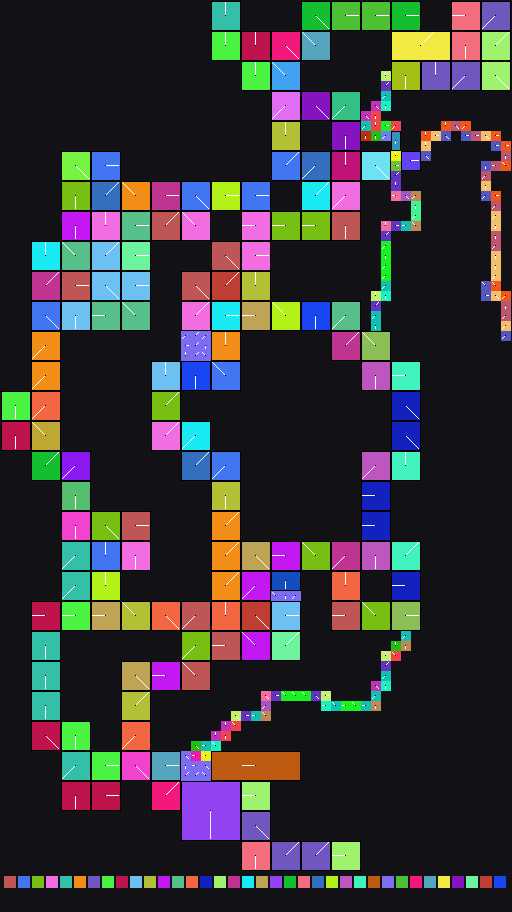

The data file committed next to this chart (first rows):
x	y	tile	tiledef	subx	suby	w48	b54	b55	w16	w18	w20	w22	q24	q32	q40	w50	path
0	0	0x0	0x0	0	0	0	0	0	0	0	0	0	0x0	0x0	0x0	0	
1	0	0x0	0x0	0	0	0	0	0	0	0	0	0	0x0	0x0	0x0	0	
2	0	0x0	0x0	0	0	0	0	0	0	0	0	0	0x0	0x0	0x0	0	
3	0	0x0	0x0	0	0	0	0	0	0	0	0	0	0x0	0x0	0x0	0	
4	0	0x0	0x0	0	0	0	0	0	0	0	0	0	0x0	0x0	0x0	0	
5	0	0x0	0x0	0	0	0	0	0	0	0	0	0	0x0	0x0	0x0	0	
6	0	0x0	0x0	0	0	0	0	0	0	0	0	0	0x0	0x0	0x0	0	
7	0	0x0	0x0	0	0	0	0	0	0	0	0	0	0x0	0x0	0x0	0	
8	0	0x0	0x0	0	0	0	0	0	0	0	0	0	0x0	0x0	0x0	0	
9	0	0x0	0x0	0	0	0	0	0	0	0	0	0	0x0	0x0	0x0	0	
10	0	0x0	0x0	0	0	0	0	0	0	0	0	0	0x0	0x0	0x0	0	
11	0	0x0	0x0	0	0	0	0	0	0	0	0	0	0x0	0x0	0x0	0	
12	0	0x0	0x0	0	0	0	0	0	0	0	0	0	0x0	0x0	0x0	0	
13	0	0x0	0x0	0	0	0	0	0	0	0	0	0	0x0	0x0	0x0	0	
14	0	0x0	0x0	0	0	0	0	0	0	0	0	0	0x0	0x0	0x0	0	
15	0	0x0	0x0	0	0	0	0	0	0	0	0	0	0x0	0x0	0x0	0	
16	0	0x0	0x0	0	0	0	0	0	0	0	0	0	0x0	0x0	0x0	0	
17	0	0x0	0x0	0	0	0	0	0	0	0	0	0	0x0	0x0	0x0	0	
18	0	0x0	0x0	0	0	0	0	0	0	0	0	0	0x0	0x0	0x0	0	
19	0	0x0	0x0	0	0	0	0	0	0	0	0	0	0x0	0x0	0x0	0	
20	0	0x0	0x0	0	0	0	0	0	0	0	0	0	0x0	0x0	0x0	0	
21	0	0x5f	0x5f	0	0	0	3	0	0	0	0	0	0x0	0x0	0x0	0	Metadata/Terrain/Forest/LargeCliffToFore…
22	0	0x5f	0x5f	1	0	0	3	0	0	0	0	0	0x0	0x0	0x0	0	Metadata/Terrain/Forest/LargeCliffToFore…
23	0	0x5f	0x5f	2	0	0	3	0	0	0	0	0	0x0	0x0	0x0	0	Metadata/Terrain/Forest/LargeCliffToFore…
24	0	0x0	0x0	0	0	0	0	0	0	0	0	0	0x0	0x0	0x0	0	
25	0	0x0	0x0	0	0	0	0	0	0	0	0	0	0x0	0x0	0x0	0	
26	0	0x0	0x0	0	0	0	0	0	0	0	0	0	0x0	0x0	0x0	0	
27	0	0x0	0x0	0	0	0	0	0	0	0	0	0	0x0	0x0	0x0	0	
28	0	0x0	0x0	0	0	0	0	0	0	0	0	0	0x0	0x0	0x0	0	
29	0	0x0	0x0	0	0	0	0	0	0	0	0	0	0x0	0x0	0x0	0	
30	0	0x9a	0x9a	0	0	0	4	0	0	0	0	0	0x0	0x0	0x0	0	Metadata/Terrain/Forest/LargeCliffsTrees…
31	0	0x9a	0x9a	1	0	0	4	0	0	0	0	0	0x0	0x0	0x0	0	Metadata/Terrain/Forest/LargeCliffsTrees…
32	0	0x9a	0x9a	2	0	0	4	0	0	0	0	0	0x0	0x0	0x0	0	Metadata/Terrain/Forest/LargeCliffsTrees…
33	0	0xa7	0xa7	0	0	0	0	0	0	0	0	0	0x0	0x0	0x0	0	Metadata/Terrain/Forest/LargeCliffsTrees…
34	0	0xa7	0xa7	1	0	0	0	0	0	0	0	0	0x0	0x0	0x0	0	Metadata/Terrain/Forest/LargeCliffsTrees…
35	0	0xa7	0xa7	2	0	0	0	0	0	0	0	0	0x0	0x0	0x0	0	Metadata/Terrain/Forest/LargeCliffsTrees…
36	0	0xb6	0xb6	0	0	0	0	0	0	0	0	0	0x0	0x0	0x0	0	Metadata/Terrain/Forest/LargeCliffsTrees…
37	0	0xb6	0xb6	1	0	0	0	0	0	0	0	0	0x0	0x0	0x0	0	Metadata/Terrain/Forest/LargeCliffsTrees…
38	0	0xb6	0xb6	2	0	0	0	0	0	0	0	0	0x0	0x0	0x0	0	Metadata/Terrain/Forest/LargeCliffsTrees…
39	0	0xe0	0xe0	0	0	0	0	0	0	0	0	0	0x0	0x0	0x0	0	Metadata/Terrain/Forest/LargeCliffsTrees…
40	0	0xe0	0xe0	1	0	0	0	0	0	0	0	0	0x0	0x0	0x0	0	Metadata/Terrain/Forest/LargeCliffsTrees…
41	0	0xe0	0xe0	2	0	0	0	0	0	0	0	0	0x0	0x0	0x0	0	Metadata/Terrain/Forest/LargeCliffsTrees…
42	0	0x0	0x0	0	0	0	0	0	0	0	0	0	0x0	0x0	0x0	0	
43	0	0x0	0x0	0	0	0	0	0	0	0	0	0	0x0	0x0	0x0	0	
44	0	0x0	0x0	0	0	0	0	0	0	0	0	0	0x0	0x0	0x0	0	
45	0	0x104	0x104	0	0	0	2	0	0	0	0	0	0x0	0x0	0x0	0	Metadata/Terrain/Forest/LargeCliffToRive…
46	0	0x104	0x104	1	0	0	2	0	0	0	0	0	0x0	0x0	0x0	0	Metadata/Terrain/Forest/LargeCliffToRive…
47	0	0x104	0x104	2	0	0	2	0	0	0	0	0	0x0	0x0	0x0	0	Metadata/Terrain/Forest/LargeCliffToRive…
48	0	0x10b	0x10b	0	0	0	5	0	0	0	0	0	0x0	0x0	0x0	0	Metadata/Terrain/Forest/LargeCliffToRive…
49	0	0x10b	0x10b	1	0	0	5	0	0	0	0	0	0x0	0x0	0x0	0	Metadata/Terrain/Forest/LargeCliffToRive…
50	0	0x10b	0x10b	2	0	0	5	0	0	0	0	0	0x0	0x0	0x0	0	Metadata/Terrain/Forest/LargeCliffToRive…
0	1	0x0	0x0	0	0	0	0	0	0	0	0	0	0x0	0x0	0x0	0	
1	1	0x0	0x0	0	0	0	0	0	0	0	0	0	0x0	0x0	0x0	0	
2	1	0x0	0x0	0	0	0	0	0	0	0	0	0	0x0	0x0	0x0	0	
3	1	0x0	0x0	0	0	0	0	0	0	0	0	0	0x0	0x0	0x0	0	
4	1	0x0	0x0	0	0	0	0	0	0	0	0	0	0x0	0x0	0x0	0	
5	1	0x0	0x0	0	0	0	0	0	0	0	0	0	0x0	0x0	0x0	0	
6	1	0x0	0x0	0	0	0	0	0	0	0	0	0	0x0	0x0	0x0	0	
7	1	0x0	0x0	0	0	0	0	0	0	0	0	0	0x0	0x0	0x0	0	
8	1	0x0	0x0	0	0	0	0	0	0	0	0	0	0x0	0x0	0x0	0	
... 4,377 more rows
